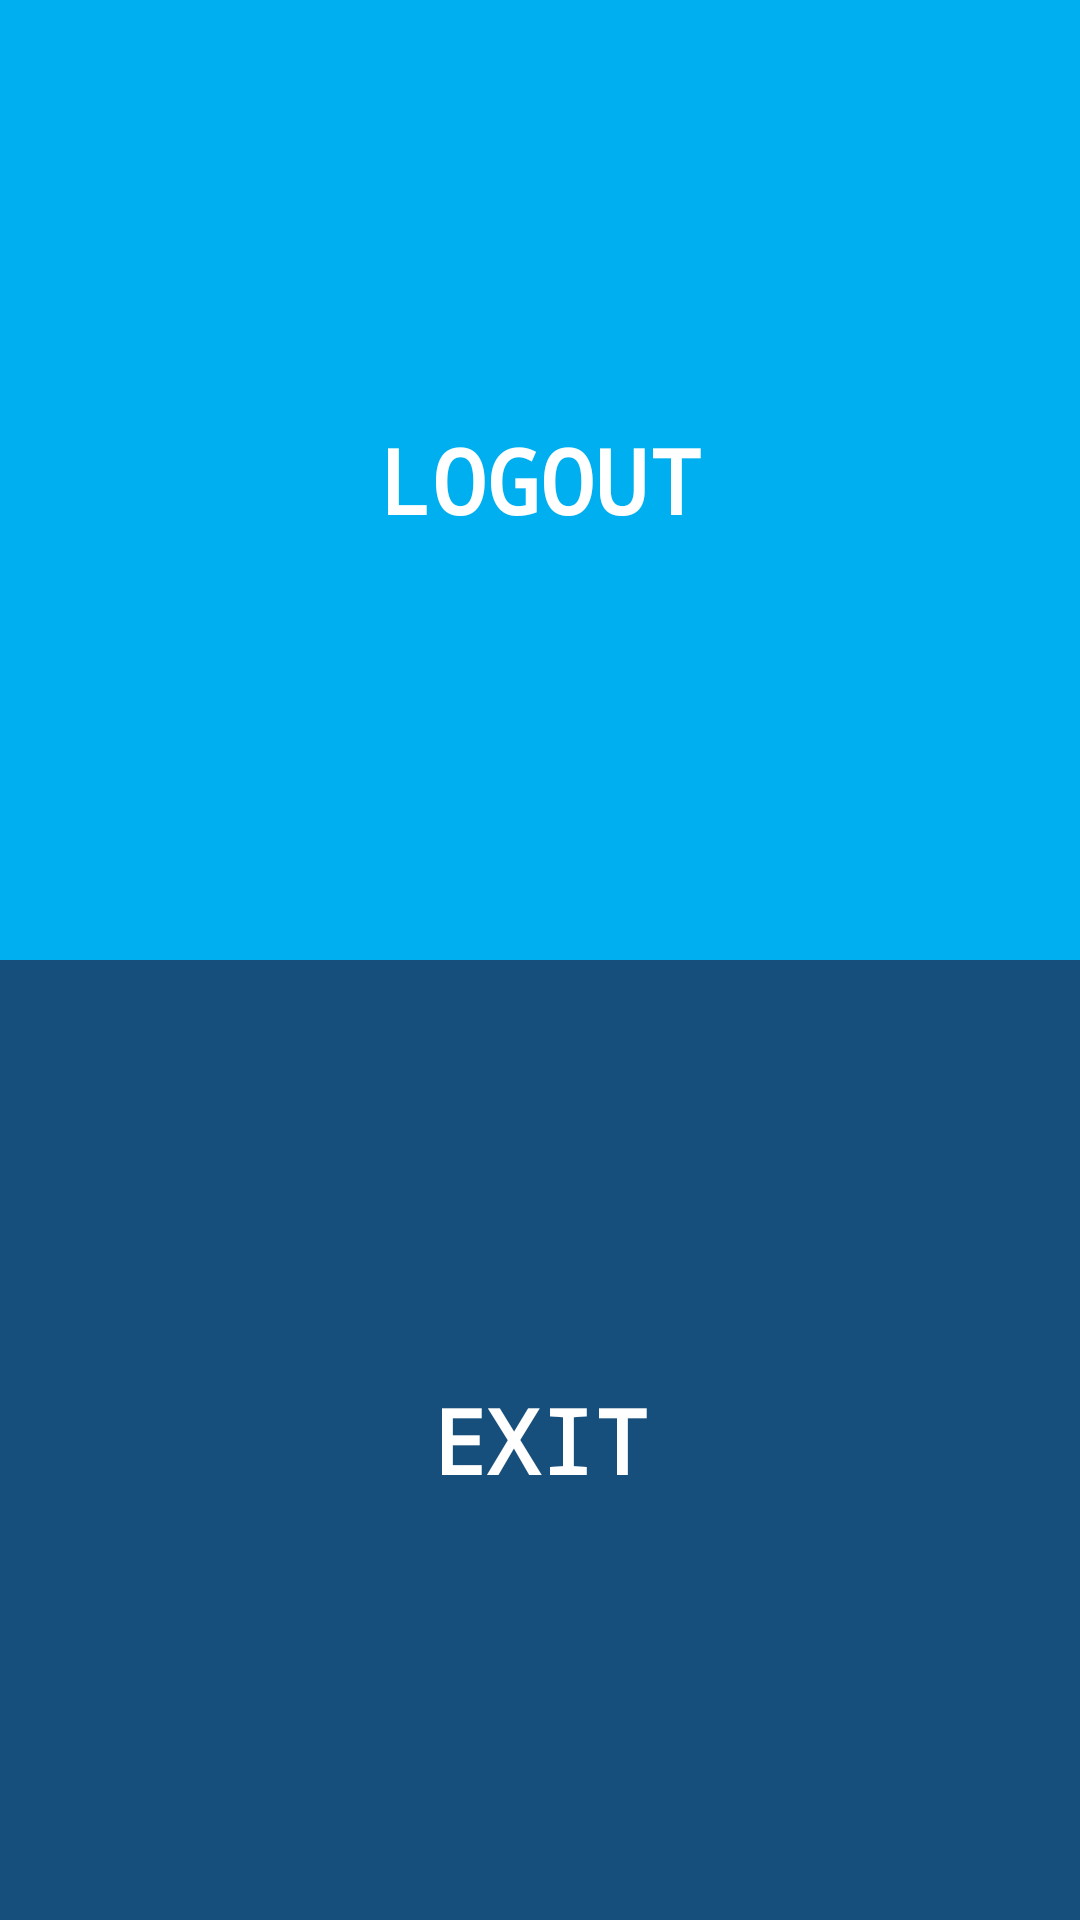

Write the Android layout XML for this screen, with the resource values it uses.
<!-- AndroidManifest.xml: activity theme Theme.AppCompat.NoActionBar -->
<!-- res/layout/activity_sign_out_and_exit.xml -->
<?xml version="1.0" encoding="utf-8"?>
<LinearLayout xmlns:android="http://schemas.android.com/apk/res/android"
    xmlns:app="http://schemas.android.com/apk/res-auto"
    xmlns:tools="http://schemas.android.com/tools"
    android:layout_width="match_parent"
    android:layout_height="match_parent"
    android:orientation="vertical"
    tools:context=".SignOutAndExitActivity">

    <Button
        android:id="@+id/log_out"
        android:layout_width="match_parent"
        android:layout_height="0dp"
        android:layout_weight="1"
        android:text="@string/logout"
        android:textStyle="bold"
        android:textColor="@color/white"
        android:background="@color/light_blue"
        android:textSize="30sp"
        android:fontFamily="monospace"/>
    <Button
        android:id="@+id/exit"
        android:layout_width="match_parent"
        android:layout_height="0dp"
        android:layout_weight="1"
        android:text="@string/exit"
        android:textStyle="bold"
        android:textColor="@color/white"
        android:background="@color/dark_blue"
        android:textSize="30sp"
        android:fontFamily="monospace"/>


</LinearLayout>
<!-- resources referenced by this layout -->
<resources>
  <color name="dark_blue">#174F7C</color>
  <color name="light_blue">#00AFEF</color>
  <color name="white">#FFFFFFFF</color>
  <string name="exit">EXIT</string>
  <string name="logout">LOGOUT</string>
</resources>
